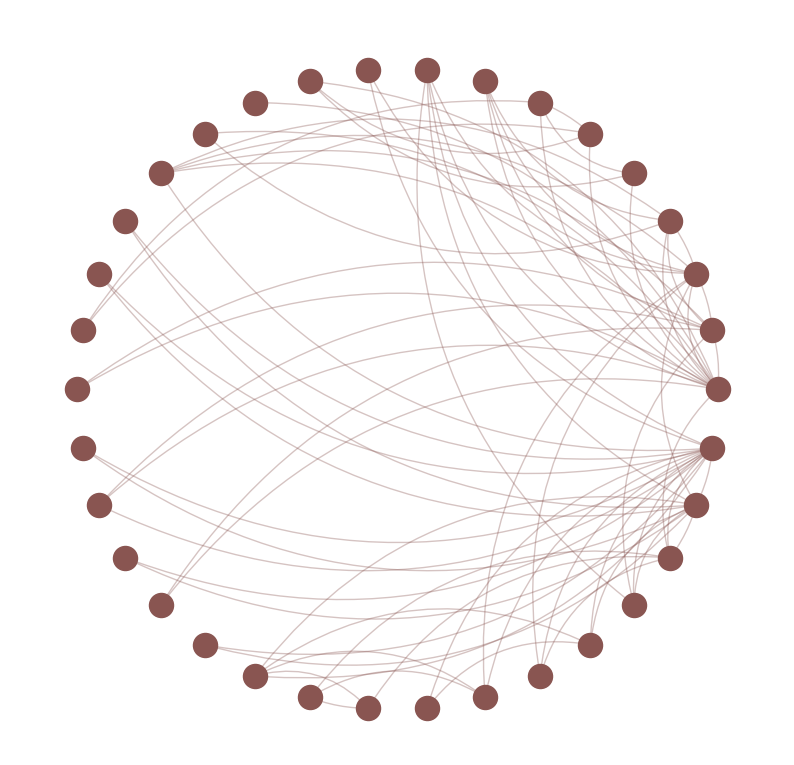

Recreate this plot in Python. (Note: this script raises an exception after producing the figure.)
# -*- coding: utf-8 -*-

import networkx as nx
import numpy as np
import matplotlib.pyplot as plt
from scipy.io import loadmat

G_edge = nx.karate_club_graph()
G_edge=nx.convert_node_labels_to_integers(G_edge)
A_edge=np.asmatrix(nx.to_numpy_array(G_edge))
G_edge=nx.from_numpy_array(np.asarray(A_edge))
G_edge=nx.subgraph(G_edge, max(nx.connected_components(G_edge)))
A_edge=np.asmatrix(nx.to_numpy_array(G_edge))
G_edge=nx.subgraph(G_edge,range(0,50))
G = nx.DiGraph(G_edge)

fig=plt.figure(figsize=(10, 10))
ax=fig.add_subplot(111)
pos = nx.circular_layout(G)
nodes = nx.draw_networkx_nodes(G, pos, node_size=300, node_color='#895551')
for edge in G.edges:
    if edge[0] > edge[1]+1:
        if abs(edge[0]- edge[1]) <10:
            nx.draw_networkx_edges(G, pos, edge_color='#895551', width=1, alpha=0.35,edgelist=[(edge[0],edge[1])], arrowstyle = '-',connectionstyle=f'arc3, rad = {0.3}')
        else:
            nx.draw_networkx_edges(G, pos, edge_color='#895551', width=1, alpha=0.35,edgelist=[(edge[0],edge[1])], arrowstyle = '-',connectionstyle=f'arc3, rad = {-0.3}')
    if edge[0] ==   edge[1]+1:
        nx.draw_networkx_edges(G, pos, edge_color='#895551', width=1, alpha=0.35,edgelist=[(edge[0],edge[1])], arrowstyle = '-',connectionstyle=f'arc3, rad = {-0.1}')

ax.set_aspect('equal')
ax.set_axis_off()
plt.savefig('figures/E_karate.pdf',dpi = 300)
plt.show()
